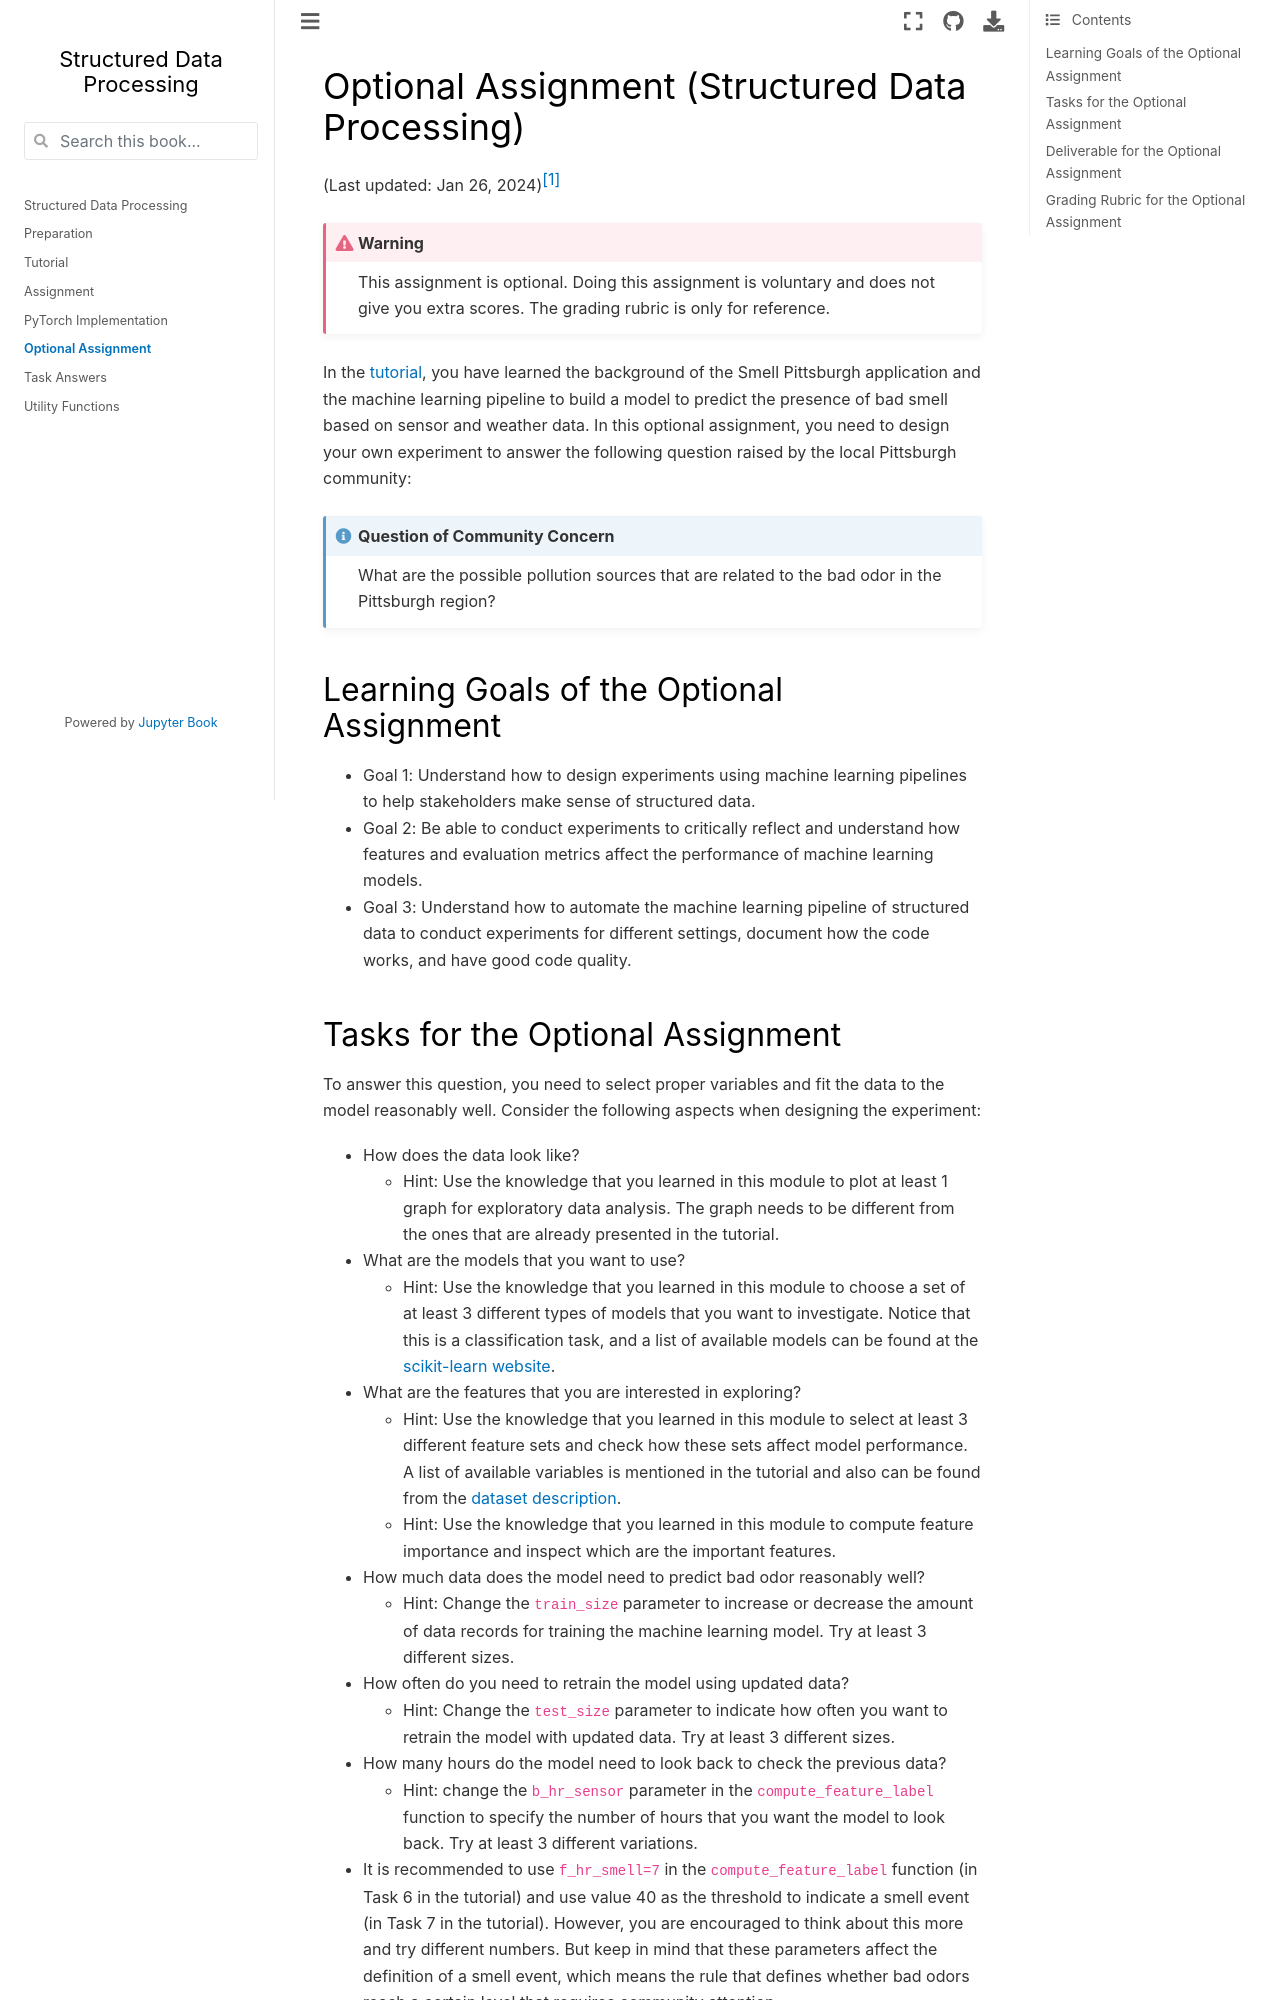

repository: MultiX-Amsterdam/structured-data-module · page: docs/assignment-structured-data-optional.html · generator: jekyll

# Optional Assignment (Structured Data Processing)

(Last updated: Jan 26, 2024)[^credit]

[^credit]: Credit: this teaching material is created by [Yen-Chia Hsu](https://github.com/yenchiah).

:::{warning}
This assignment is optional. Doing this assignment is voluntary and does not give you extra scores. The grading rubric is only for reference.
:::

In the [tutorial](tutorial-structured-data), you have learned the background of the Smell Pittsburgh application and the machine learning pipeline to build a model to predict the presence of bad smell based on sensor and weather data.
In this optional assignment, you need to design your own experiment to answer the following question raised by the local Pittsburgh community:

:::{admonition} Question of Community Concern
:class: note
What are the possible pollution sources that are related to the bad odor in the Pittsburgh region?
:::

## Learning Goals of the Optional Assignment

- Goal 1: Understand how to design experiments using machine learning pipelines to help stakeholders make sense of structured data.
- Goal 2: Be able to conduct experiments to critically reflect and understand how features and evaluation metrics affect the performance of machine learning models.
- Goal 3: Understand how to automate the machine learning pipeline of structured data to conduct experiments for different settings, document how the code works, and have good code quality.
